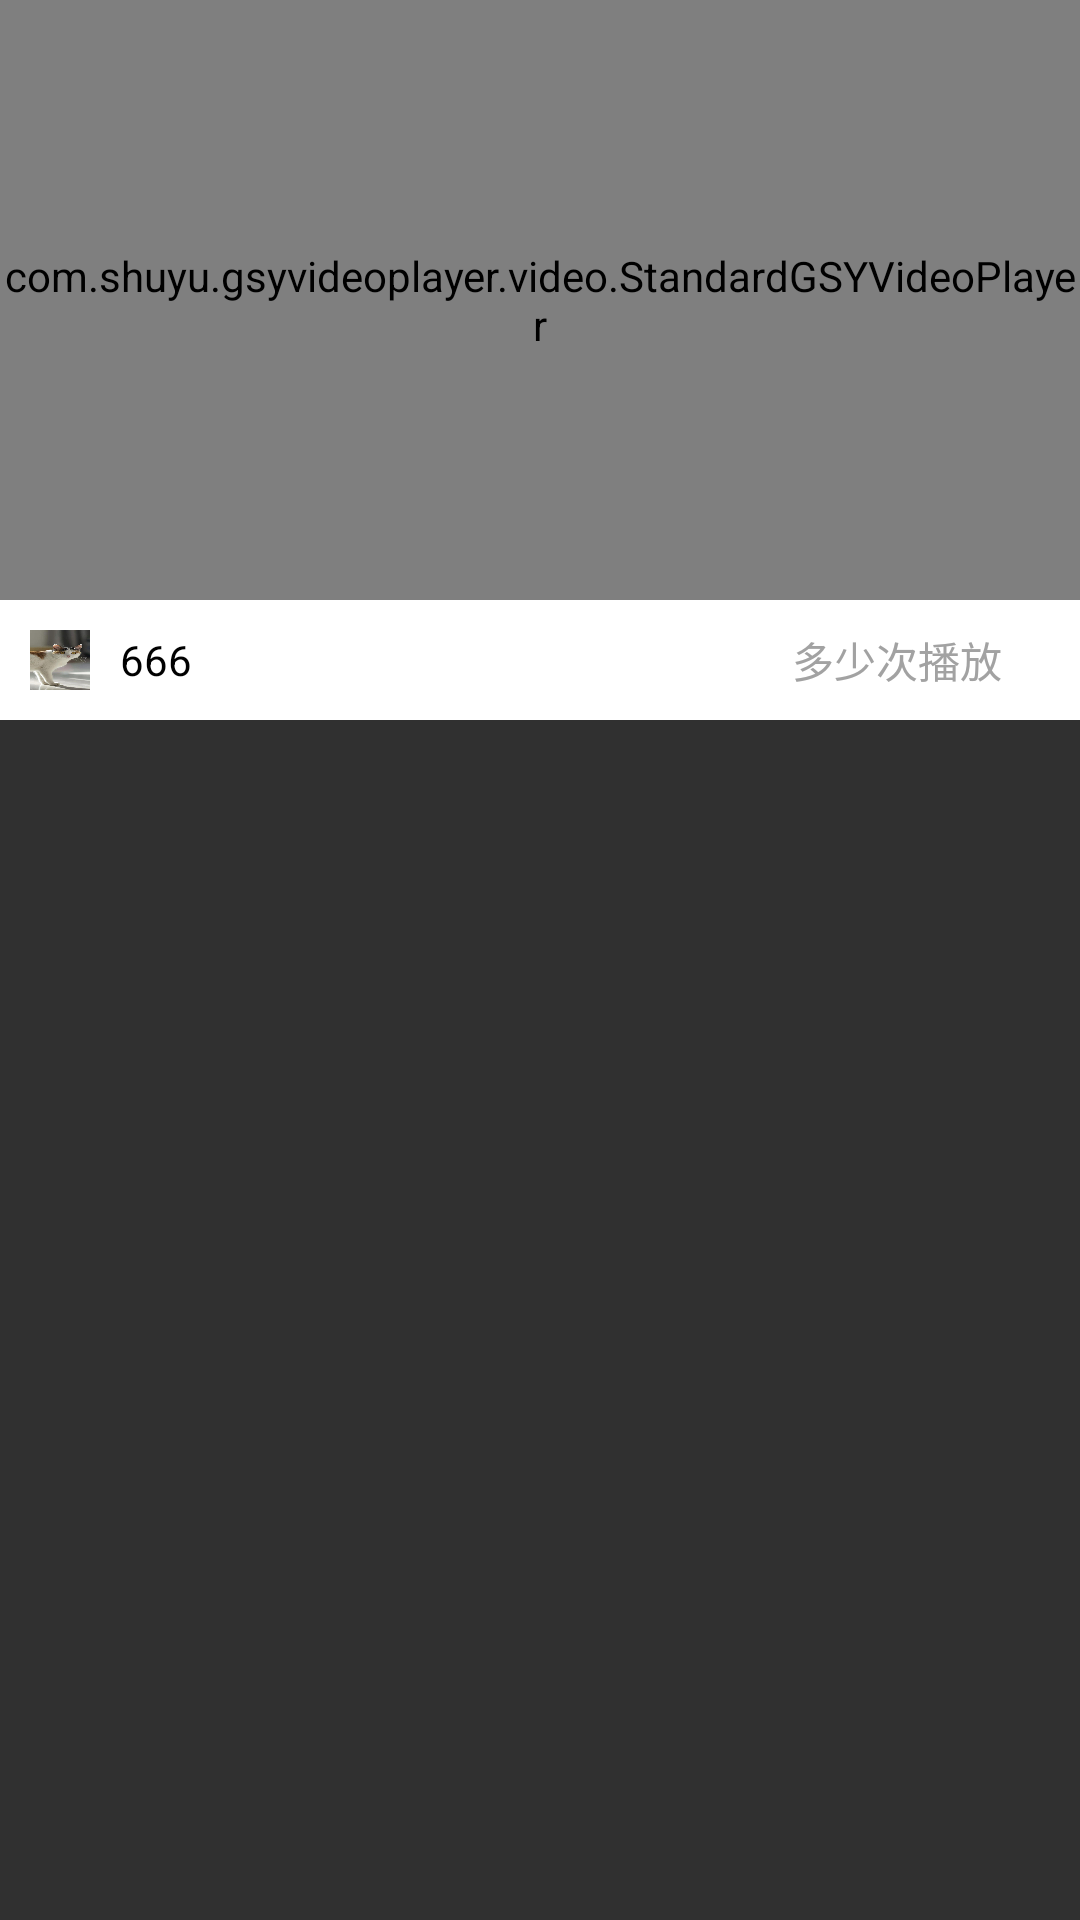

Android layout source for this screen:
<!-- AndroidManifest.xml: application theme Theme.AppCompat.NoActionBar -->
<!-- res/layout/rv_surface_item.xml -->
<?xml version="1.0" encoding="utf-8"?>
<LinearLayout xmlns:android="http://schemas.android.com/apk/res/android"
    android:layout_width="match_parent"
    android:layout_height="wrap_content"
    android:orientation="vertical">

    <FrameLayout
        android:layout_width="match_parent"
        android:layout_height="200dp">

        <com.shuyu.gsyvideoplayer.video.StandardGSYVideoPlayer
            android:id="@+id/item_gsyvideoplayer"
            android:layout_width="match_parent"
            android:layout_height="match_parent"/>


    </FrameLayout>

    <LinearLayout
        android:layout_width="match_parent"
        android:layout_height="40dp"
        android:background="#FFFFFF"
        android:orientation="horizontal">

        <ImageView
            android:id="@+id/item_iv"
            android:layout_width="20dp"
            android:layout_height="20dp"
            android:layout_gravity="center"
            android:layout_marginLeft="10dp"
            android:background="@mipmap/splash_src" />

        <TextView
            android:id="@+id/item_title"
            android:layout_width="wrap_content"
            android:layout_height="wrap_content"
            android:layout_gravity="center"
            android:layout_marginLeft="10dp"
            android:text="666"
            android:textColor="#000000" />

        <TextView
            android:id="@+id/item_var"
            android:layout_width="wrap_content"
            android:layout_height="wrap_content"
            android:layout_gravity="center"
            android:layout_marginLeft="200dp"
            android:text="多少次播放"
            android:textColor="#A2A2A2" />

    </LinearLayout>


</LinearLayout>
<!-- resources referenced by this layout -->
<resources>
  <!-- mipmap splash_src: jpg bitmap (mipmap-xxhdpi, 118391 bytes) -->
</resources>
